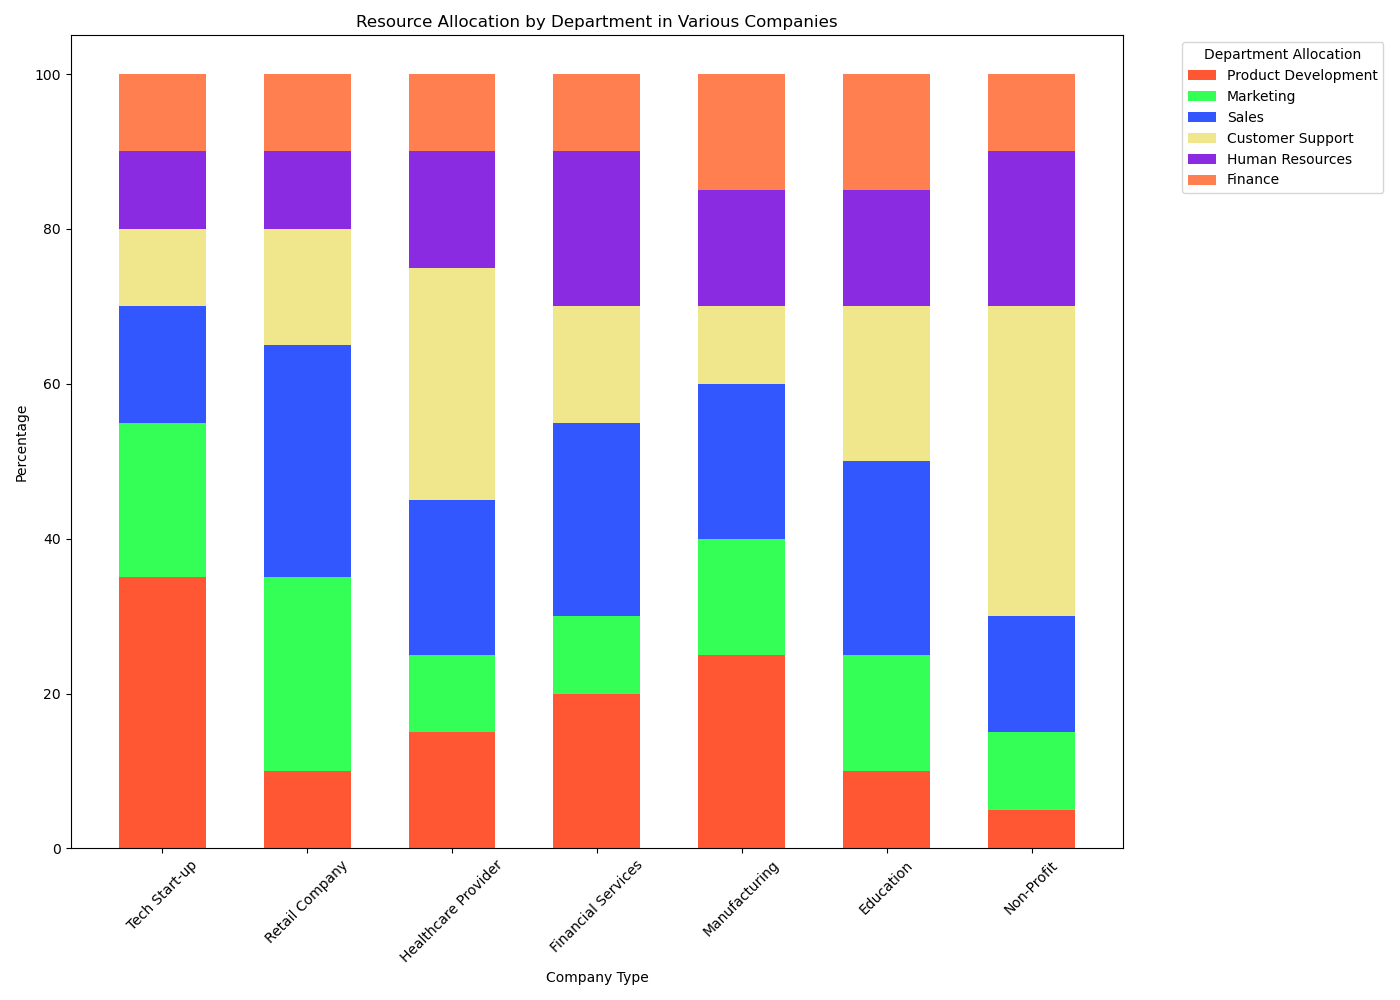

The data file committed next to this chart (first rows):
Destination, Product Development, Marketing, Sales, Customer Support, Human Resources, Finance
Tech Start-up, 35%, 20%, 15%, 10%, 10%, 10%
Retail Company, 10%, 25%, 30%, 15%, 10%, 10%
Healthcare Provider, 15%, 10%, 20%, 30%, 15%, 10%
Financial Services, 20%, 10%, 25%, 15%, 20%, 10%
Manufacturing, 25%, 15%, 20%, 10%, 15%, 15%
Education, 10%, 15%, 25%, 20%, 15%, 15%
Non-Profit, 5%, 10%, 15%, 40%, 20%, 10%
